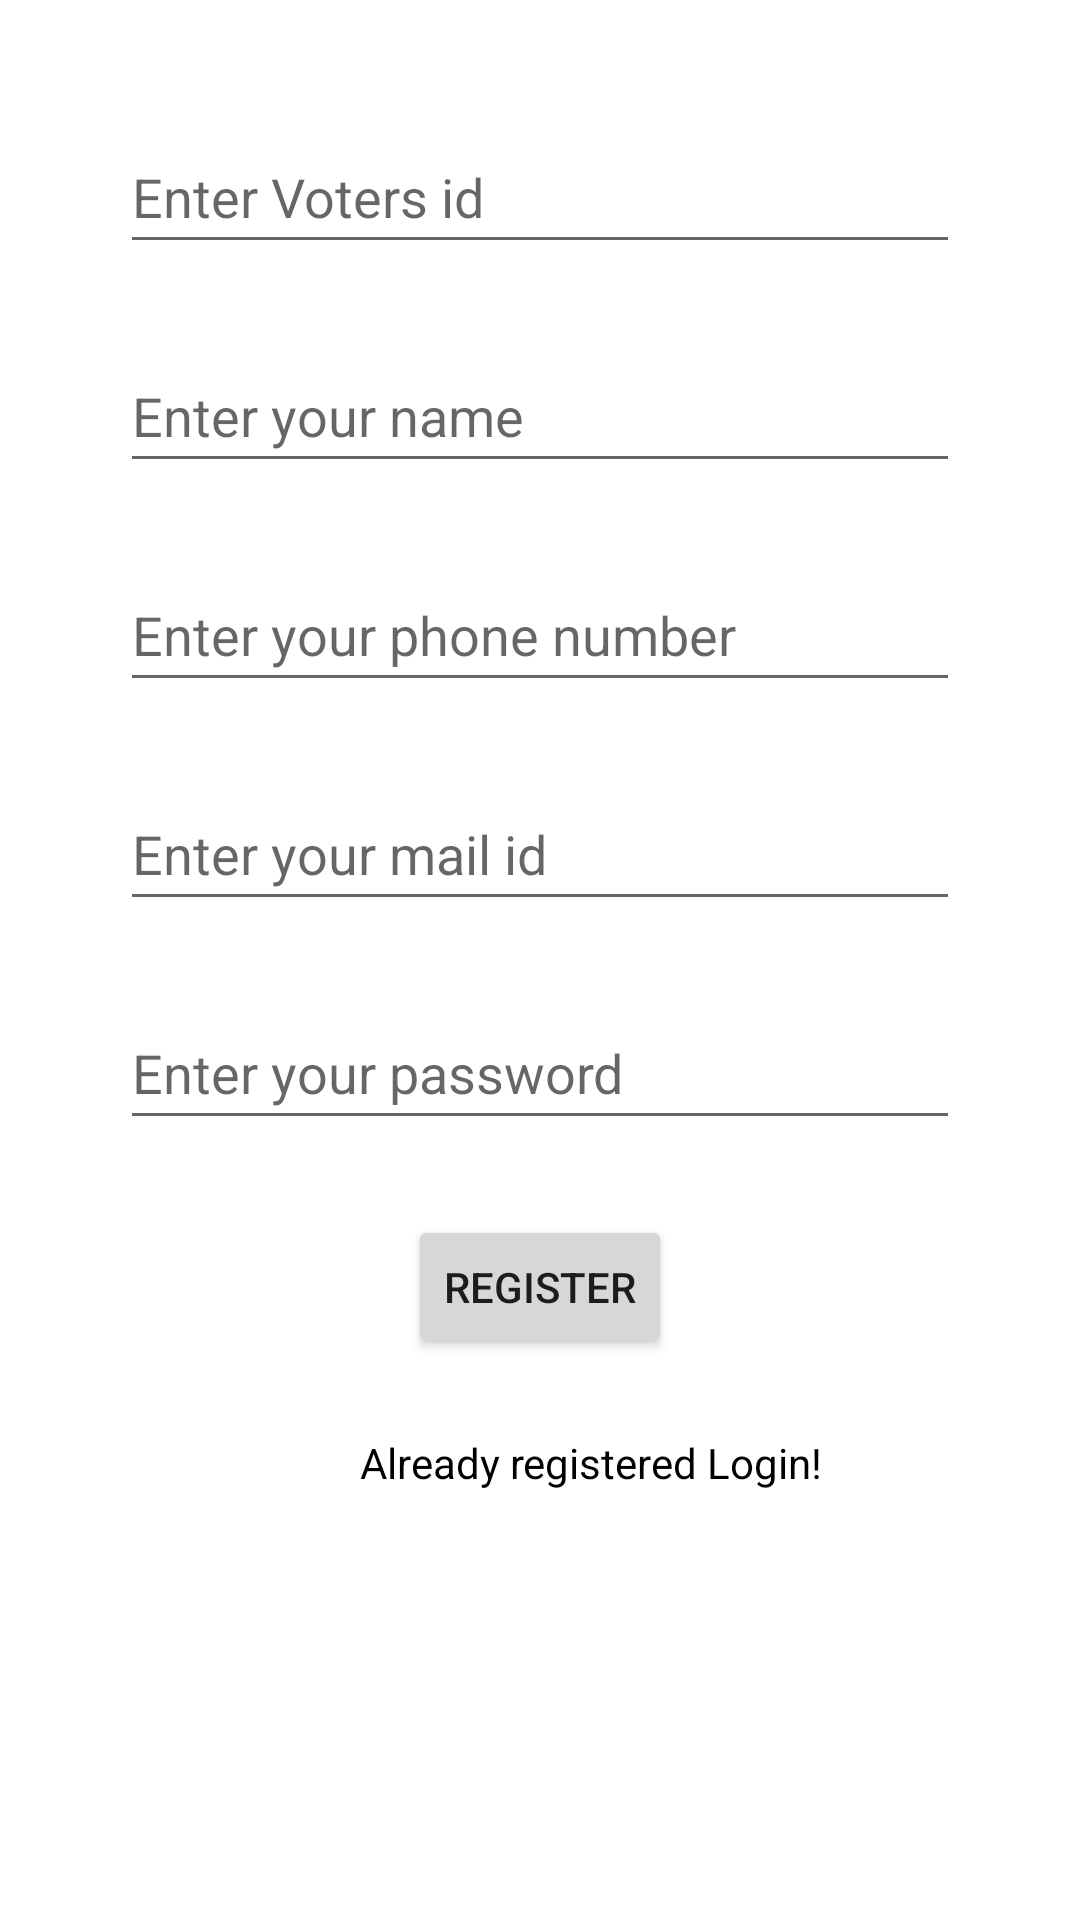

Produce the Android XML layout that renders to this screen, including the resource entries it uses.
<!-- AndroidManifest.xml: application theme Theme.Storefirebase -->
<!-- res/layout/activity_main.xml -->
<?xml version="1.0" encoding="utf-8"?>
<LinearLayout xmlns:android="http://schemas.android.com/apk/res/android"
    xmlns:app="http://schemas.android.com/apk/res-auto"
    xmlns:tools="http://schemas.android.com/tools"
    android:layout_width="match_parent"
    android:orientation="vertical"
    android:layout_height="match_parent">

    <EditText
        android:layout_width="match_parent"
        android:layout_height="48dp"
        android:id="@+id/eTVotersIdReg"
        android:hint="Enter Voters id"
        android:layout_marginTop="40dp"
        android:inputType="text"
        android:layout_marginBottom="25dp"
        android:layout_marginLeft="40dp"
        android:layout_marginRight="40dp"
        />
    <EditText
        android:layout_width="match_parent"
        android:layout_height="48dp"
        android:id="@+id/etNameReg"
        android:inputType="text"
        android:hint="Enter your name"
        android:layout_marginBottom="25dp"
        android:layout_marginLeft="40dp"
        android:layout_marginRight="40dp"/>
    <EditText
        android:layout_width="match_parent"
        android:layout_height="48dp"
        android:id="@+id/eTPhoneReg"
        android:hint="Enter your phone number"
        android:inputType="phone"
        android:layout_marginBottom="25dp"
        android:layout_marginLeft="40dp"
        android:layout_marginRight="40dp"
        />
    <EditText
        android:layout_width="match_parent"
        android:layout_height="48dp"
        android:id="@+id/eTMailReg"
        android:hint="Enter your mail id"
        android:inputType="textWebEmailAddress"
        android:layout_marginBottom="25dp"
        android:layout_marginLeft="40dp"
        android:layout_marginRight="40dp"
        />
    <EditText
        android:layout_width="match_parent"
        android:layout_height="48dp"
        android:id="@+id/eTPassReg"
        android:hint="Enter your password"
        android:inputType="textPassword"
        android:layout_marginBottom="25dp"
        android:layout_marginLeft="40dp"
        android:layout_marginRight="40dp"
        />
    <Button
        android:layout_width="wrap_content"
        android:layout_height="wrap_content"
        android:id="@+id/btnSubmitReg"
        android:text="Register"
        android:layout_marginBottom="25dp"
        android:layout_gravity="center"/>

    <TextView
        android:layout_width="match_parent"
        android:layout_height="48dp"
        android:id="@+id/tVRegtoLogin"
        android:text="Already registered Login!"
        android:layout_gravity="center"
        android:paddingLeft="80sp"
        android:textSize="14dp"
        android:textAppearance="@style/Widget.AppCompat.Spinner.Underlined"
        android:layout_marginLeft="40dp"
        android:layout_marginRight="40dp"
        android:clickable="true"

        />
</LinearLayout>
<!-- resources referenced by this layout -->
<resources>
  <style name="Theme.Storefirebase" parent="Theme.MaterialComponents.DayNight.DarkActionBar">
          
          <item name="colorPrimary">@color/purple_500</item>
          <item name="colorPrimaryVariant">@color/purple_700</item>
          <item name="colorOnPrimary">@color/white</item>
          
          <item name="colorSecondary">@color/teal_200</item>
          <item name="colorSecondaryVariant">@color/teal_700</item>
          <item name="colorOnSecondary">@color/black</item>
          
          <item name="android:statusBarColor" tools:targetApi="l">?attr/colorPrimaryVariant</item>
          
      </style>
  <!-- not gathered from this repository: default colours our renderer supplied (Android Studio template values) -->
  <color name="purple_500">#FF6200EE</color>
  <color name="purple_700">#FF3700B3</color>
  <color name="teal_200">#FF03DAC5</color>
  <color name="teal_700">#FF018786</color>
  <color name="black">#FF000000</color>
  <color name="white">#FFFFFFFF</color>
</resources>
